Photos from the image-classification dataset "dataset" in the GitHub repository nicolawatt/ENG5337. Its 6 classes are: horizontal, junction, left, no line, right, vertical.

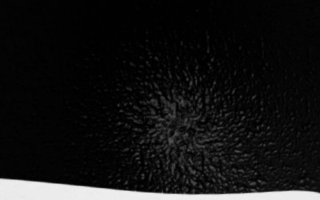
Label: horizontal

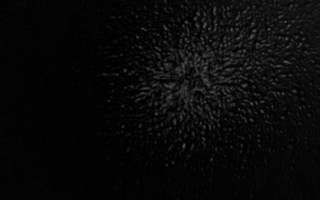
Label: no line

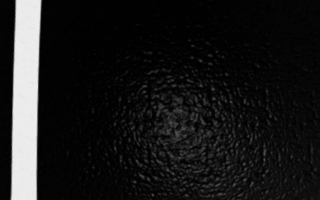
Label: vertical

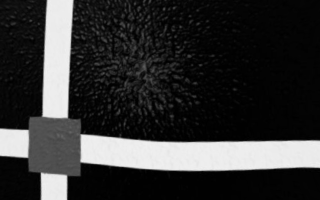
Label: junction

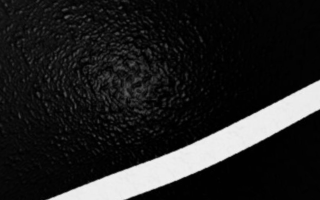
Label: right

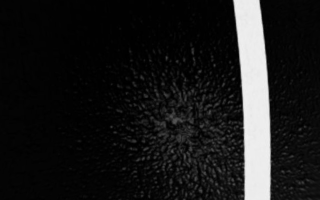
Label: vertical
